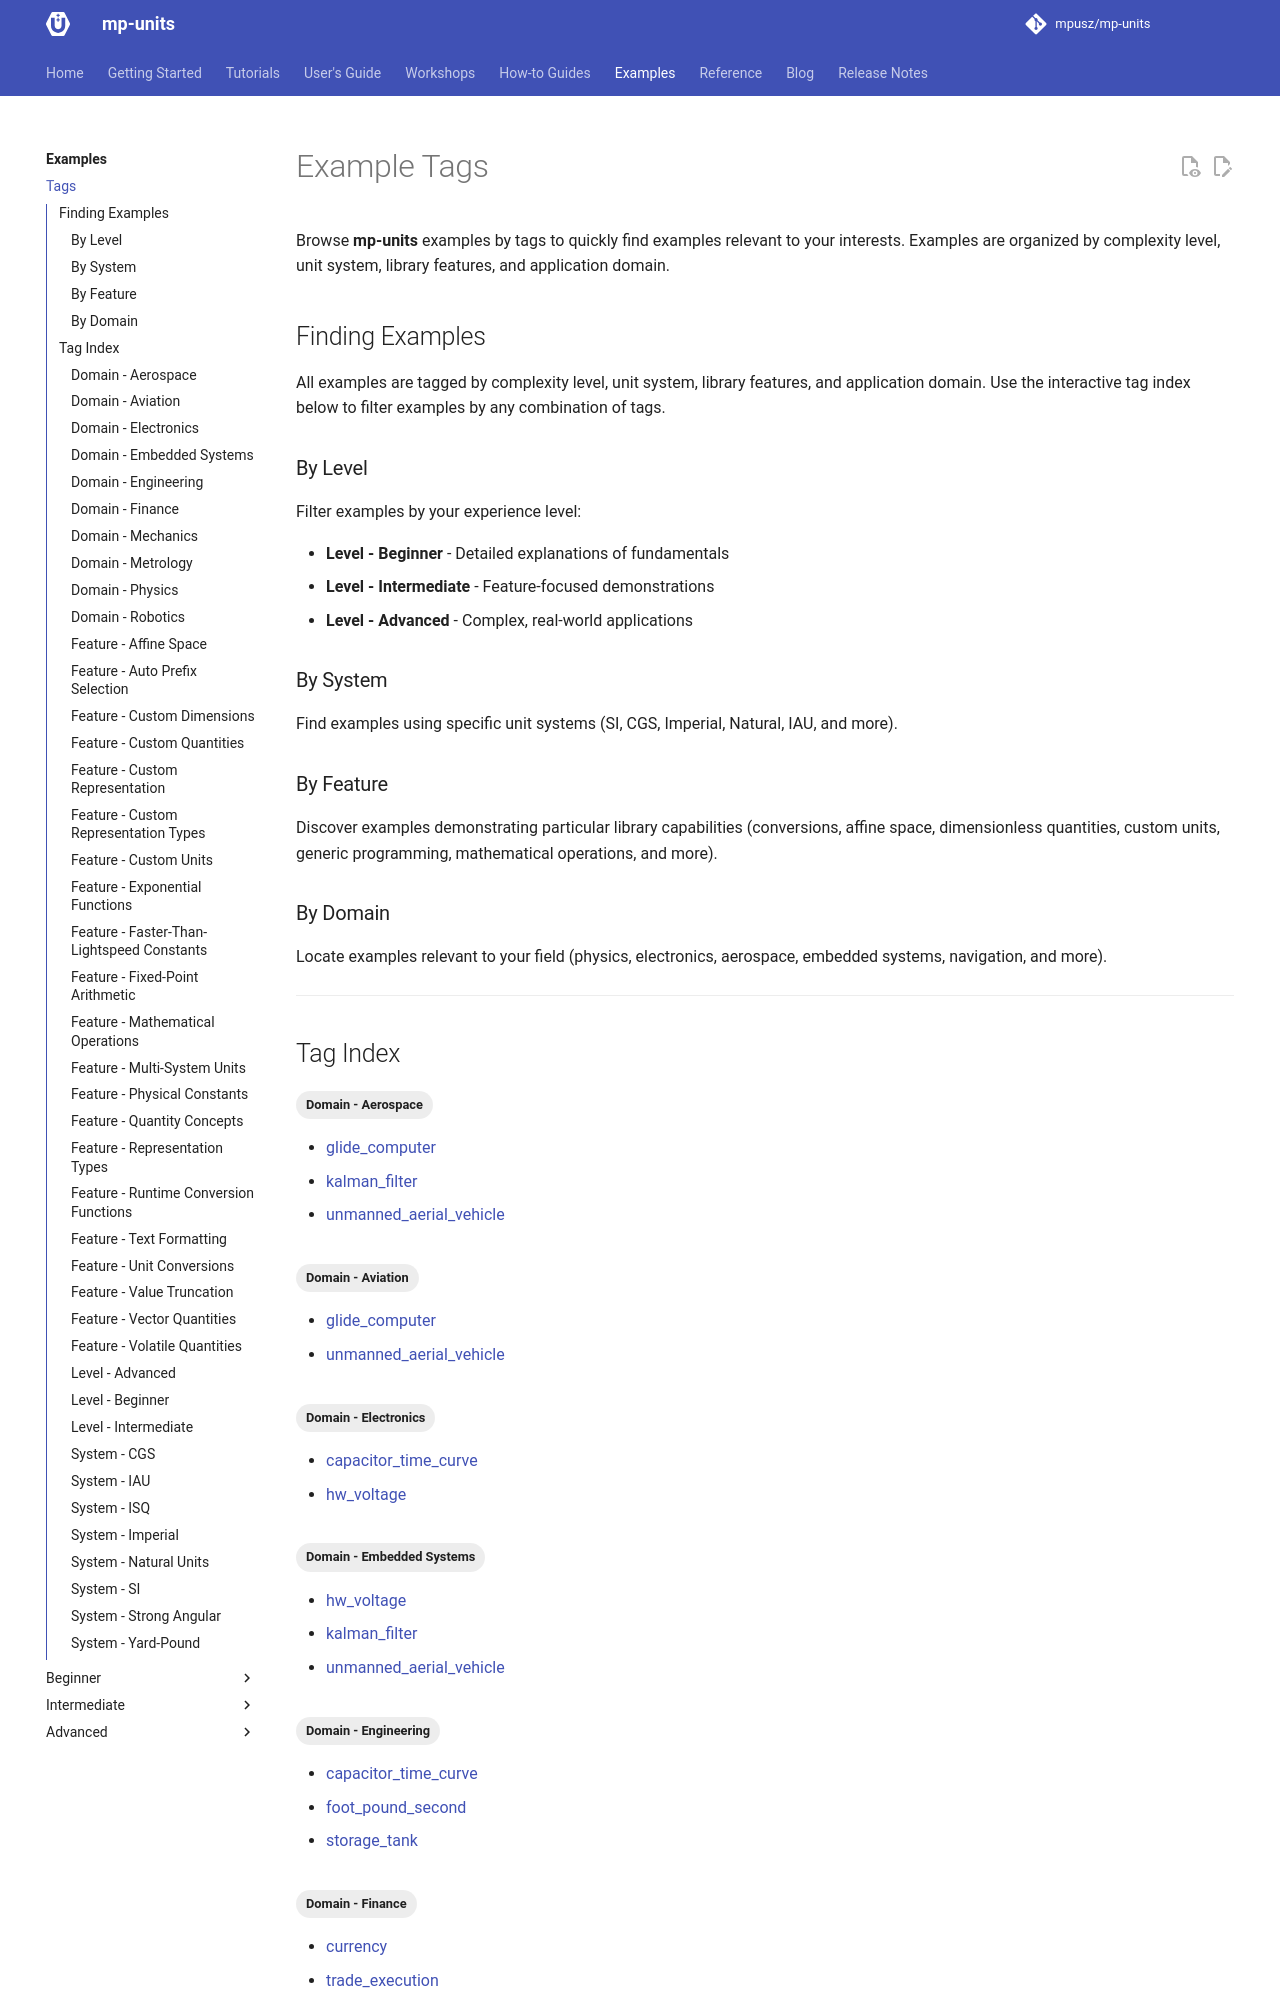

repository: mpusz/mp-units · page: HEAD/examples/tags/index.html · generator: mkdocs

# Example Tags

Browse **mp-units** examples by tags to quickly find examples relevant to your interests.
Examples are organized by complexity level, unit system, library features, and application
domain.
